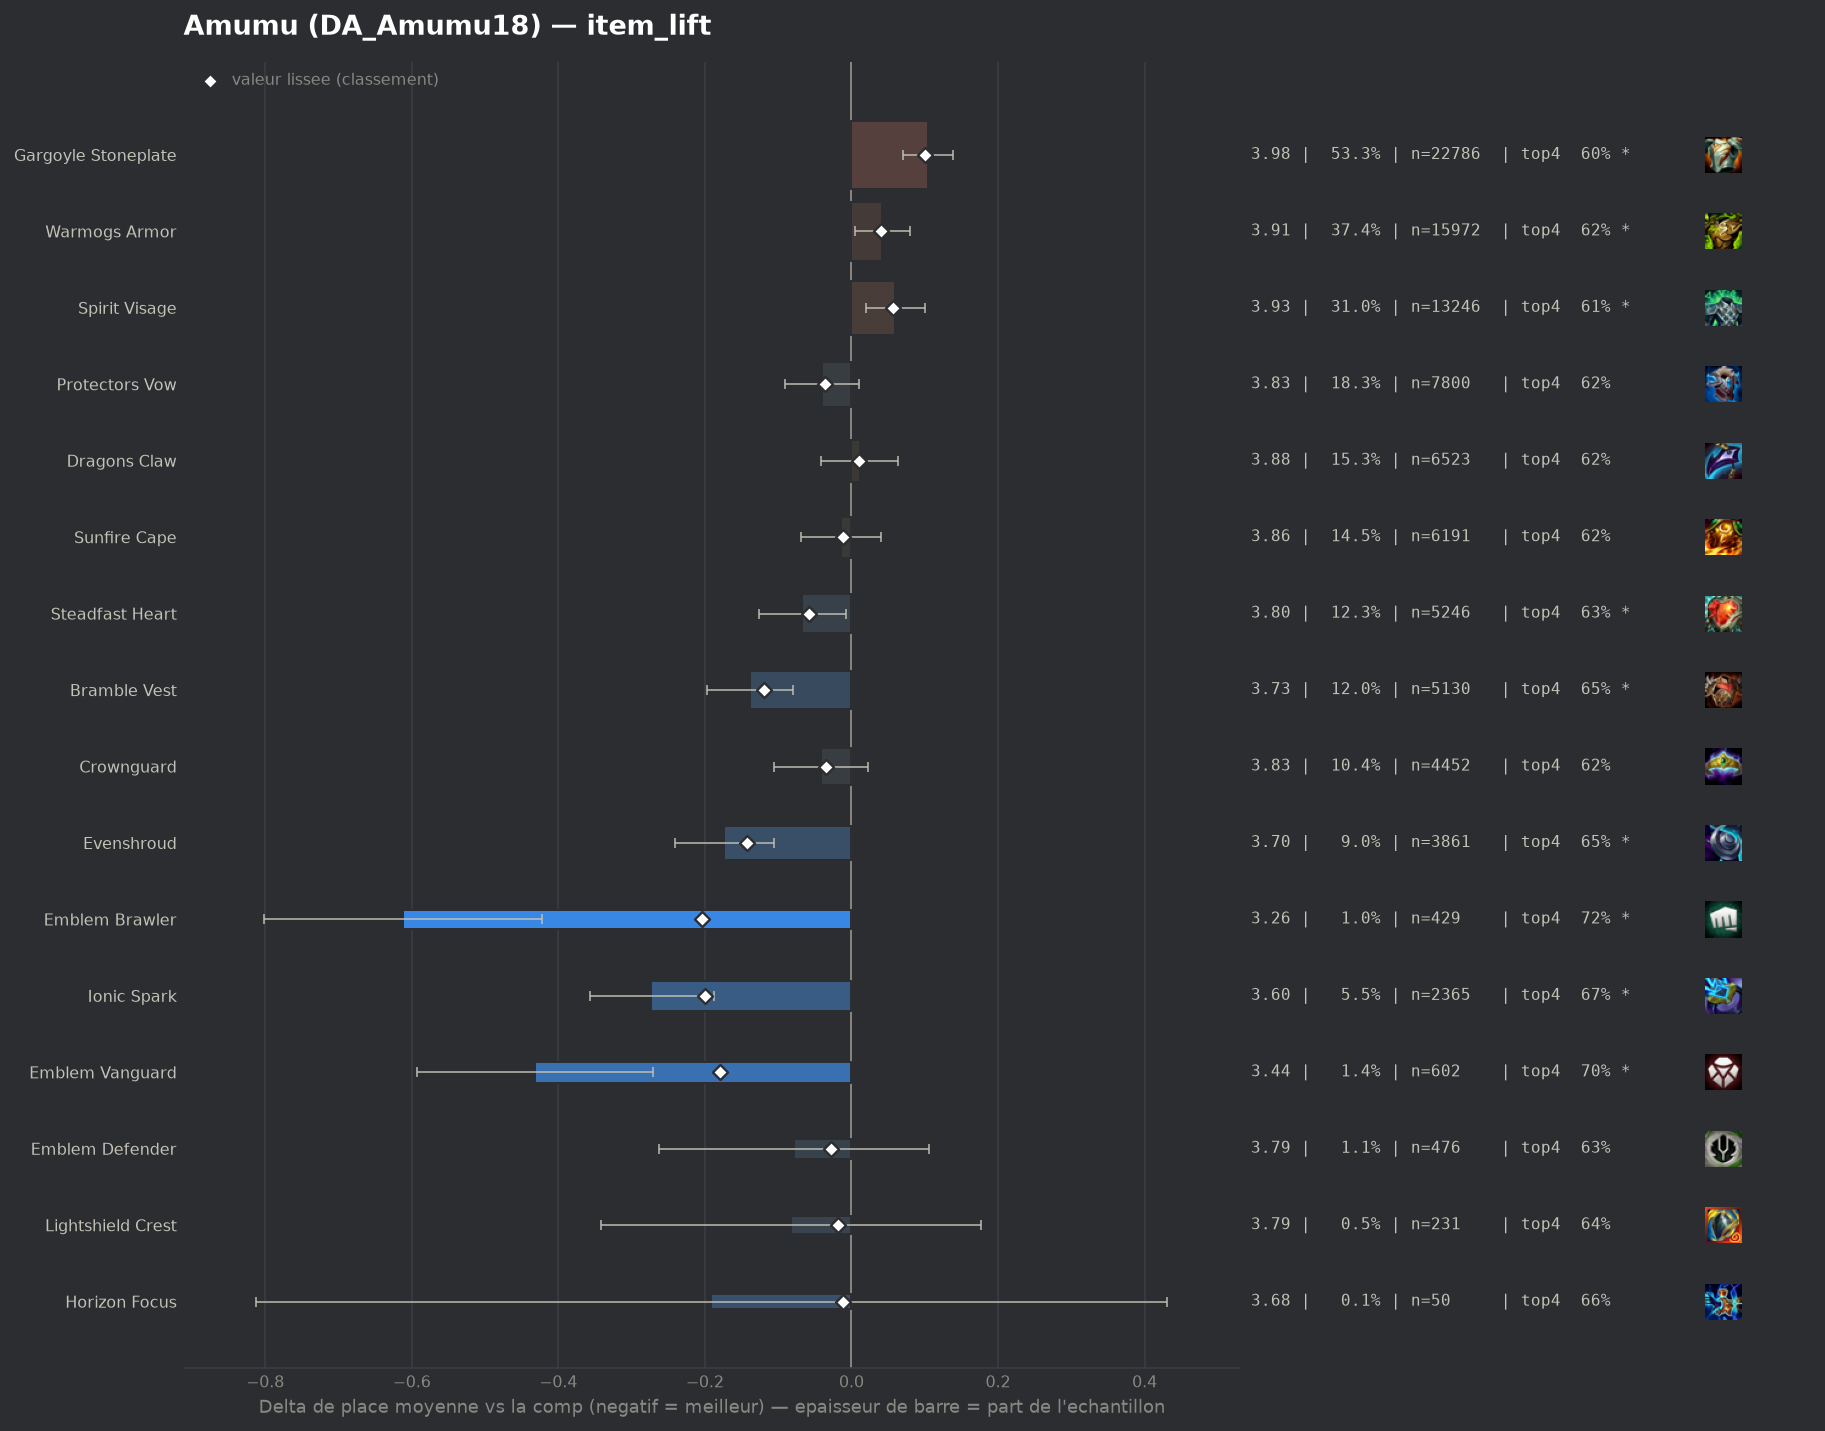

The table this chart was drawn from, first rows:
group, label, n, share, avg_place, shrunk_avg, score, d_avg, d_avg_pess, impact, d_top4, win, top2, top4, sd, z, p, significant
pepite, Emblem Brawler, 429, 0.01004, 3.259, 3.666, -0.204, -0.612, -0.422, 0.0021, 0.1041, 0.2587, 0.4312, 0.7249, 1.992, -6.33, 0.0, True
pepite, Ionic Spark, 2365, 0.05535, 3.598, 3.67, -0.2, -0.273, -0.188, 0.0111, 0.0515, 0.189, 0.3712, 0.6723, 2.04, -6.32, 0.0, True
pepite, Emblem Vanguard, 602, 0.01409, 3.439, 3.692, -0.179, -0.432, -0.271, 0.0025, 0.0752, 0.2027, 0.412, 0.696, 2.005, -5.25, 0.0, True
populaire, Evenshroud, 3861, 0.09036, 3.697, 3.728, -0.142, -0.174, -0.106, 0.0129, 0.0285, 0.1839, 0.3447, 0.6493, 2.051, -5.04, 0.0, True
populaire, Bramble Vest, 5130, 0.1201, 3.732, 3.752, -0.119, -0.139, -0.08, 0.0143, 0.0285, 0.1645, 0.3337, 0.6493, 2.027, -4.62, 0.0, True
populaire, Steadfast Heart, 5246, 0.1228, 3.804, 3.813, -0.058, -0.067, -0.008, 0.0071, 0.0103, 0.1628, 0.322, 0.6311, 2.058, -2.22, 0.02632, True
populaire, Protectors Vow, 7800, 0.1826, 3.83, 3.834, -0.036, -0.04, 0.0, 0.0066, 0.0001, 0.1691, 0.3208, 0.6209, 2.075, -1.57, 0.1155, False
populaire, Crownguard, 4452, 0.1042, 3.829, 3.835, -0.035, -0.042, 0.0, 0.0037, 0.0032, 0.1626, 0.3286, 0.624, 2.08, -1.28, 0.1999, False
pepite, Emblem Defender, 476, 0.01114, 3.792, 3.842, -0.028, -0.079, 0.0, 0.0003, 0.0094, 0.1576, 0.3235, 0.6303, 2.038, -0.84, 0.4029, False
pepite, Lightshield Crest, 231, 0.005406, 3.788, 3.853, -0.018, -0.083, 0.0, 0.0001, 0.0242, 0.1688, 0.316, 0.645, 2.007, -0.62, 0.5323, False
populaire, Sunfire Cape, 6191, 0.1449, 3.857, 3.858, -0.012, -0.014, 0.0, 0.0018, 0.0023, 0.1494, 0.3148, 0.6232, 2.047, -0.5, 0.6153, False
pepite, Horizon Focus, 50, 0.00117, 3.68, 3.86, -0.011, -0.191, 0.0, 0.0, 0.0392, 0.22, 0.38, 0.66, 2.24, -0.6, 0.5476, False
, Gargoyle Stoneplate Radiant, 46, 0.001077, 3.652, 3.859, -0.011, -0.218, 0.0, 0.0, 0.0531, 0.1522, 0.3696, 0.6739, 2.077, -0.71, 0.476, False
, Emblem Blossom, 281, 0.006576, 3.84, 3.863, -0.008, -0.031, 0.0, 0.0, -0.0336, 0.21, 0.3452, 0.5872, 2.17, -0.24, 0.813, False
, Adaptive Helm, 3125, 0.07314, 3.865, 3.866, -0.004, -0.005, 0.0, 0.0003, 0.0016, 0.1555, 0.319, 0.6224, 2.075, -0.14, 0.8904, False
, Hullcrusher, 45, 0.001053, 3.956, 3.875, 0.004, 0.085, 0.0, -0.0, -0.0653, 0.2, 0.2667, 0.5556, 2.129, 0.27, 0.789, False
, Titans Resolve, 84, 0.001966, 3.917, 3.875, 0.004, 0.046, 0.0, -0.0, -0.0375, 0.1429, 0.2738, 0.5833, 1.953, 0.22, 0.8289, False
, Aegis Of Dawn, 159, 0.003721, 3.899, 3.875, 0.005, 0.029, 0.0, -0.0, 0.0018, 0.1447, 0.2767, 0.6226, 1.991, 0.18, 0.8556, False
, Void Gauntlet, 76, 0.001779, 3.987, 3.88, 0.009, 0.116, 0.0, -0.0, -0.0287, 0.1842, 0.2895, 0.5921, 2.262, 0.45, 0.6544, False
populaire, Dragons Claw, 6523, 0.1527, 3.881, 3.88, 0.01, 0.011, 0.0, -0.0015, 0.0025, 0.1473, 0.3006, 0.6233, 2.041, 0.4, 0.692, False
, The Indomitable, 276, 0.006459, 3.996, 3.901, 0.031, 0.126, 0.0, -0.0002, -0.0266, 0.1413, 0.2862, 0.5942, 2.058, 1.01, 0.3114, False
, Emblem Elderwood, 160, 0.003745, 4.106, 3.908, 0.037, 0.236, 0.0, -0.0001, -0.0396, 0.1125, 0.2875, 0.5813, 2.096, 1.42, 0.1558, False
populaire, Warmogs Armor, 15972, 0.3738, 3.913, 3.911, 0.04, 0.042, 0.005, -0.015, -0.0056, 0.1501, 0.3018, 0.6153, 2.069, 2.2, 0.02803, True
populaire, Spirit Visage, 13246, 0.31, 3.931, 3.927, 0.057, 0.06, 0.02, -0.0175, -0.01, 0.1456, 0.2953, 0.6108, 2.055, 2.94, 0.00327, True
, Aegis Of Dusk, 88, 0.00206, 4.545, 3.934, 0.063, 0.675, 0.271, -0.0001, -0.0981, 0.0455, 0.1591, 0.5227, 1.93, 3.28, 0.00105, True
, Steraks Gage, 438, 0.01025, 4.091, 3.945, 0.075, 0.221, 0.017, -0.0008, -0.0432, 0.1393, 0.2922, 0.5776, 2.167, 2.12, 0.03381, True
, Moguls Mail, 504, 0.0118, 4.093, 3.953, 0.083, 0.223, 0.05, -0.001, -0.0355, 0.121, 0.248, 0.5853, 1.968, 2.52, 0.01162, True
populaire, Gargoyle Stoneplate, 22786, 0.5333, 3.975, 3.971, 0.101, 0.105, 0.071, -0.0538, -0.02, 0.1426, 0.2896, 0.6009, 2.067, 6.17, 0.0, True
, Component Negatron Cloak, 196, 0.004587, 4.48, 3.984, 0.114, 0.609, 0.291, -0.0005, -0.1463, 0.1224, 0.2653, 0.4745, 2.267, 3.75, 0.00017, True
, Component Chain Vest, 287, 0.006717, 4.589, 4.051, 0.181, 0.718, 0.459, -0.0012, -0.1261, 0.1185, 0.2125, 0.4948, 2.233, 5.43, 0.0, True
, Component Giants Belt, 468, 0.01095, 4.615, 4.134, 0.264, 0.745, 0.547, -0.0029, -0.1272, 0.0897, 0.2115, 0.4936, 2.177, 7.36, 0.0, True
